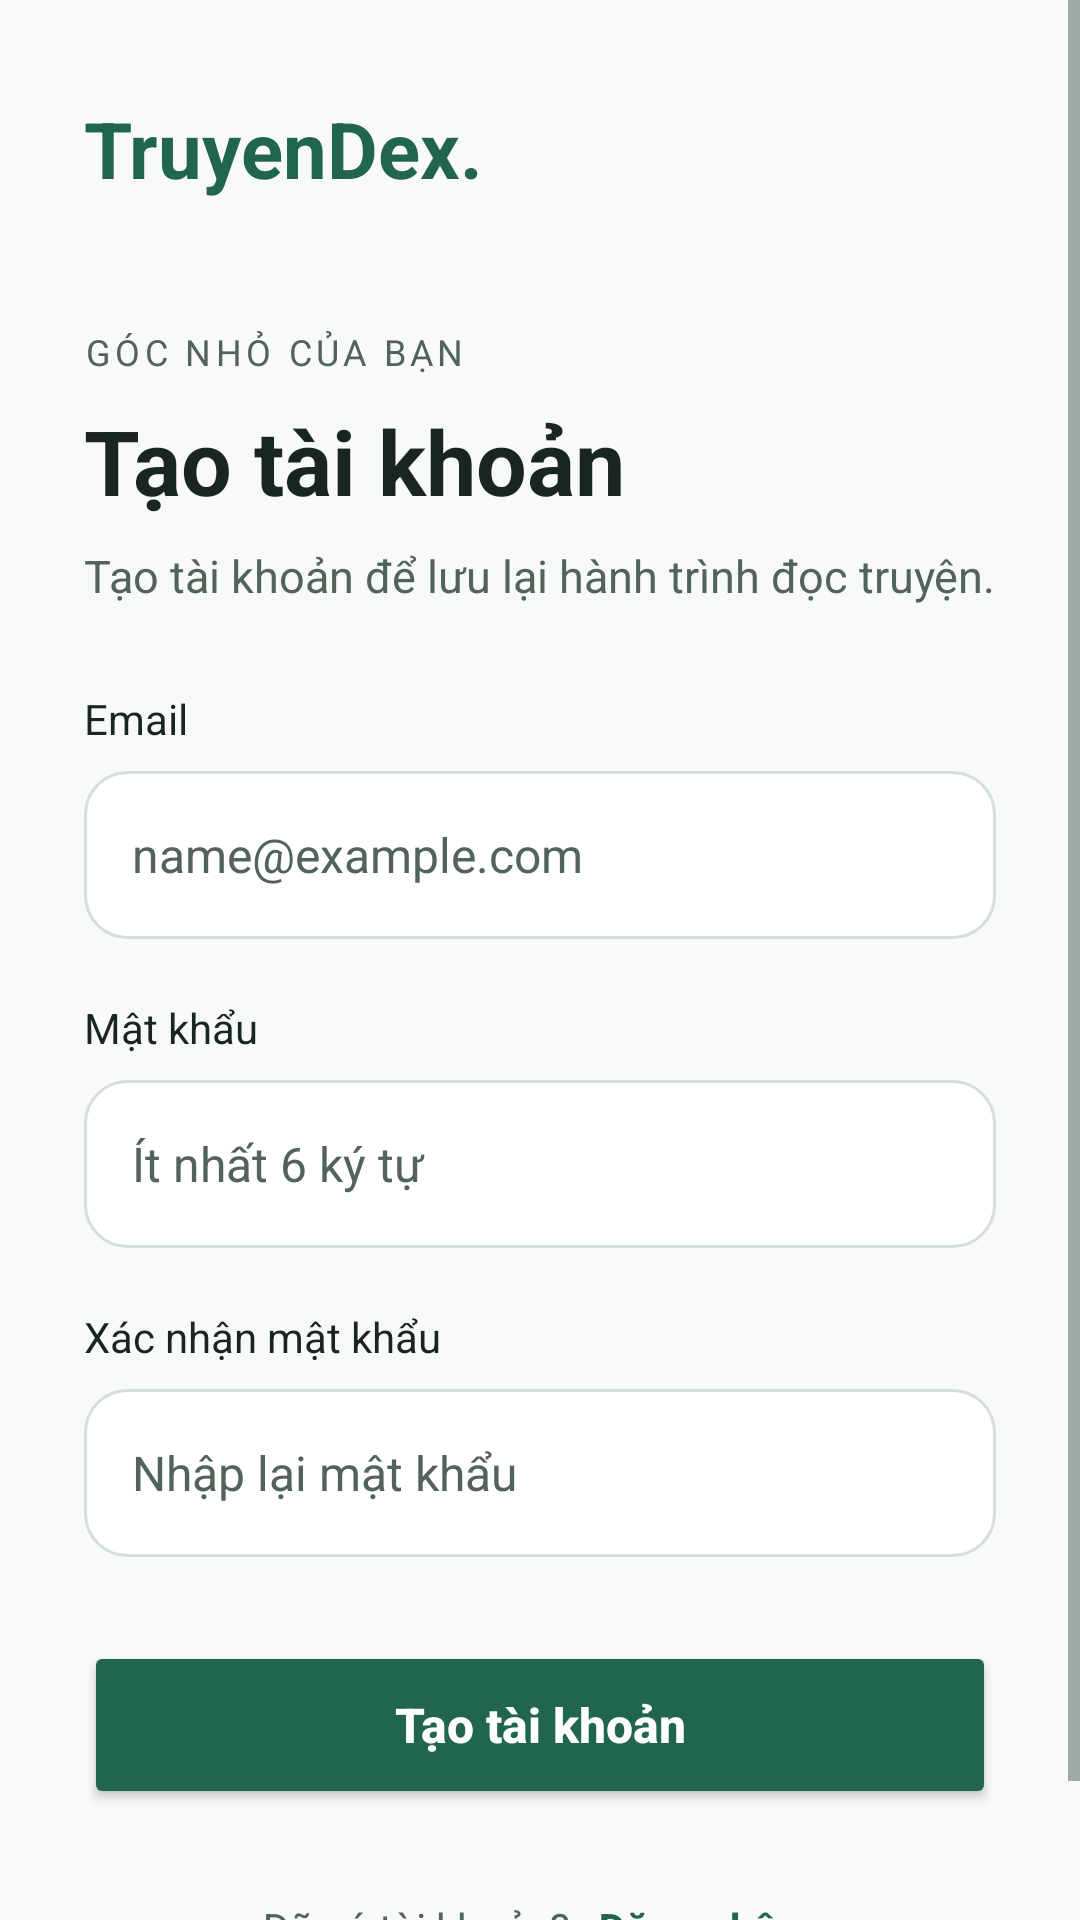

Reconstruct the res/layout file that produces this screen, plus the resources it refers to.
<!-- AndroidManifest.xml: application theme Theme.TruyenDex -->
<!-- res/layout/activity_register.xml -->
<?xml version="1.0" encoding="utf-8"?>
<ScrollView xmlns:android="http://schemas.android.com/apk/res/android"
    android:id="@+id/registerRoot"
    android:layout_width="match_parent"
    android:layout_height="match_parent"
    android:background="?attr/colorBg"
    android:fillViewport="true">

    <LinearLayout
        android:layout_width="match_parent"
        android:layout_height="wrap_content"
        android:gravity="center_vertical"
        android:orientation="vertical"
        android:paddingStart="28dp"
        android:paddingTop="32dp"
        android:paddingEnd="28dp"
        android:paddingBottom="32dp">

        <TextView
            android:layout_width="wrap_content"
            android:layout_height="wrap_content"
            android:text="TruyenDex."
            android:textColor="?attr/colorBrand"
            android:textSize="26sp"
            android:textStyle="bold" />

        <TextView
            android:layout_width="wrap_content"
            android:layout_height="wrap_content"
            android:layout_marginTop="42dp"
            android:letterSpacing="0.12"
            android:text="GÓC NHỎ CỦA BẠN"
            android:textColor="?attr/colorMuted"
            android:textSize="12sp" />

        <TextView
            android:layout_width="wrap_content"
            android:layout_height="wrap_content"
            android:layout_marginTop="8dp"
            android:text="Tạo tài khoản"
            android:textColor="?attr/colorInk"
            android:textSize="30sp"
            android:textStyle="bold" />

        <TextView
            android:layout_width="wrap_content"
            android:layout_height="wrap_content"
            android:layout_marginTop="8dp"
            android:layout_marginBottom="28dp"
            android:text="Tạo tài khoản để lưu lại hành trình đọc truyện."
            android:textColor="?attr/colorMuted"
            android:textSize="15sp" />

        <TextView
            android:layout_width="wrap_content"
            android:layout_height="wrap_content"
            android:text="Email"
            android:textColor="?attr/colorInk"
            android:textSize="14sp" />

        <EditText
            android:id="@+id/editEmail"
            android:layout_width="match_parent"
            android:layout_height="56dp"
            android:layout_marginTop="8dp"
            android:autofillHints="emailAddress"
            android:background="@drawable/auth_input_background"
            android:hint="name@example.com"
            android:inputType="textEmailAddress"
            android:paddingStart="16dp"
            android:paddingEnd="16dp"
            android:singleLine="true"
            android:textColor="?attr/colorInk"
            android:textColorHint="?attr/colorMuted"
            android:textSize="16sp" />

        <TextView
            android:layout_width="wrap_content"
            android:layout_height="wrap_content"
            android:layout_marginTop="20dp"
            android:text="Mật khẩu"
            android:textColor="?attr/colorInk"
            android:textSize="14sp" />

        <EditText
            android:id="@+id/editPassword"
            android:layout_width="match_parent"
            android:layout_height="56dp"
            android:layout_marginTop="8dp"
            android:autofillHints="newPassword"
            android:background="@drawable/auth_input_background"
            android:hint="Ít nhất 6 ký tự"
            android:inputType="textPassword"
            android:paddingStart="16dp"
            android:paddingEnd="16dp"
            android:singleLine="true"
            android:textColor="?attr/colorInk"
            android:textColorHint="?attr/colorMuted"
            android:textSize="16sp" />

        <TextView
            android:layout_width="wrap_content"
            android:layout_height="wrap_content"
            android:layout_marginTop="20dp"
            android:text="Xác nhận mật khẩu"
            android:textColor="?attr/colorInk"
            android:textSize="14sp" />

        <EditText
            android:id="@+id/editConfirmPassword"
            android:layout_width="match_parent"
            android:layout_height="56dp"
            android:layout_marginTop="8dp"
            android:autofillHints="newPassword"
            android:background="@drawable/auth_input_background"
            android:hint="Nhập lại mật khẩu"
            android:inputType="textPassword"
            android:paddingStart="16dp"
            android:paddingEnd="16dp"
            android:singleLine="true"
            android:textColor="?attr/colorInk"
            android:textColorHint="?attr/colorMuted"
            android:textSize="16sp" />

        <Button
            android:id="@+id/buttonRegister"
            android:layout_width="match_parent"
            android:layout_height="56dp"
            android:layout_marginTop="28dp"
            android:backgroundTint="?attr/colorBrand"
            android:text="Tạo tài khoản"
            android:textAllCaps="false"
            android:textColor="?attr/colorOnBrand"
            android:textSize="16sp"
            android:textStyle="bold" />

        <LinearLayout
            android:layout_width="match_parent"
            android:layout_height="wrap_content"
            android:layout_gravity="center"
            android:layout_marginTop="24dp"
            android:gravity="center"
            android:orientation="horizontal">

            <TextView
                android:layout_width="wrap_content"
                android:layout_height="wrap_content"
                android:text="Đã có tài khoản? "
                android:textColor="?attr/colorMuted"
                android:textSize="14sp" />

            <TextView
                android:id="@+id/textSignIn"
                android:layout_width="wrap_content"
                android:layout_height="wrap_content"
                android:background="?attr/selectableItemBackground"
                android:clickable="true"
                android:focusable="true"
                android:padding="6dp"
                android:text="Đăng nhập"
                android:textColor="?attr/colorBrand"
                android:textSize="14sp"
                android:textStyle="bold" />
        </LinearLayout>
    </LinearLayout>
</ScrollView>
<!-- resources referenced by this layout -->
<resources>
  <!-- drawable auth_input_background (drawable) -->
  <?xml version="1.0" encoding="utf-8"?>
  <shape xmlns:android="http://schemas.android.com/apk/res/android">
      <solid android:color="?attr/colorSurface" />
      <stroke
          android:width="1dp"
          android:color="?attr/colorLine" />
      <corners android:radius="14dp" />
  </shape>
  <style name="Theme.TruyenDex" parent="Theme.TruyenDex.Light" />
  <style name="Theme.TruyenDex.Light" parent="Theme.Material3.Light.NoActionBar">
          <item name="android:windowAnimationStyle">@style/TruyenDexActivityAnimation</item>
          <item name="android:textColorPrimary">@color/theme_text_primary</item>
          <item name="android:textColorSecondary">@color/theme_text_secondary</item>
          <item name="android:textColorHint">@color/theme_text_secondary</item>
          <item name="colorPrimary">?attr/colorBrand</item>
          <item name="colorOnPrimary">?attr/colorOnBrand</item>
          <item name="colorPrimaryContainer">?attr/colorSoft</item>
          <item name="colorOnPrimaryContainer">?attr/colorInk</item>
          <item name="colorSecondary">?attr/colorBrand</item>
          <item name="colorOnSecondary">?attr/colorOnBrand</item>
          <item name="colorSecondaryContainer">?attr/colorSoft</item>
          <item name="colorOnSecondaryContainer">?attr/colorBrand</item>
          <item name="colorSurfaceContainerLow">?attr/colorSurface</item>
          <item name="colorSurfaceContainer">?attr/colorSubtle</item>
          <item name="colorSurfaceContainerHigh">?attr/colorSubtle</item>
          <item name="colorSurfaceVariant">?attr/colorSubtle</item>
          <item name="colorOnSurface">?attr/colorInk</item>
          <item name="colorOnSurfaceVariant">?attr/colorMuted</item>
          <item name="colorOutline">?attr/colorLine</item>
          <item name="android:colorBackground">?attr/colorBg</item>
          <item name="android:statusBarColor">?attr/colorSurface</item>
          <item name="android:navigationBarColor">?attr/colorSurface</item>
          <item name="android:forceDarkAllowed">false</item>
          <item name="colorBg">#F8FAF9</item>
          <item name="colorSurface">#FFFFFF</item>
          <item name="colorSubtle">#EDF2EF</item>
          <item name="colorInk">#19251F</item>
          <item name="colorMuted">#52635A</item>
          <item name="colorLine">#D5DFD8</item>
          <item name="colorBrand">#21654E</item>
          <item name="colorOnBrand">#FFFFFF</item>
          <item name="colorSoft">#DDEFE5</item>
          <item name="android:windowLightStatusBar">true</item>
          <item name="android:windowLightNavigationBar">true</item>
      </style>
  <style name="TruyenDexActivityAnimation" parent="@android:style/Animation.Activity">
          <item name="android:activityOpenEnterAnimation">@anim/screen_enter</item>
          <item name="android:activityOpenExitAnimation">@anim/screen_exit</item>
          <item name="android:activityCloseEnterAnimation">@anim/screen_return</item>
          <item name="android:activityCloseExitAnimation">@anim/screen_leave</item>
      </style>
</resources>
